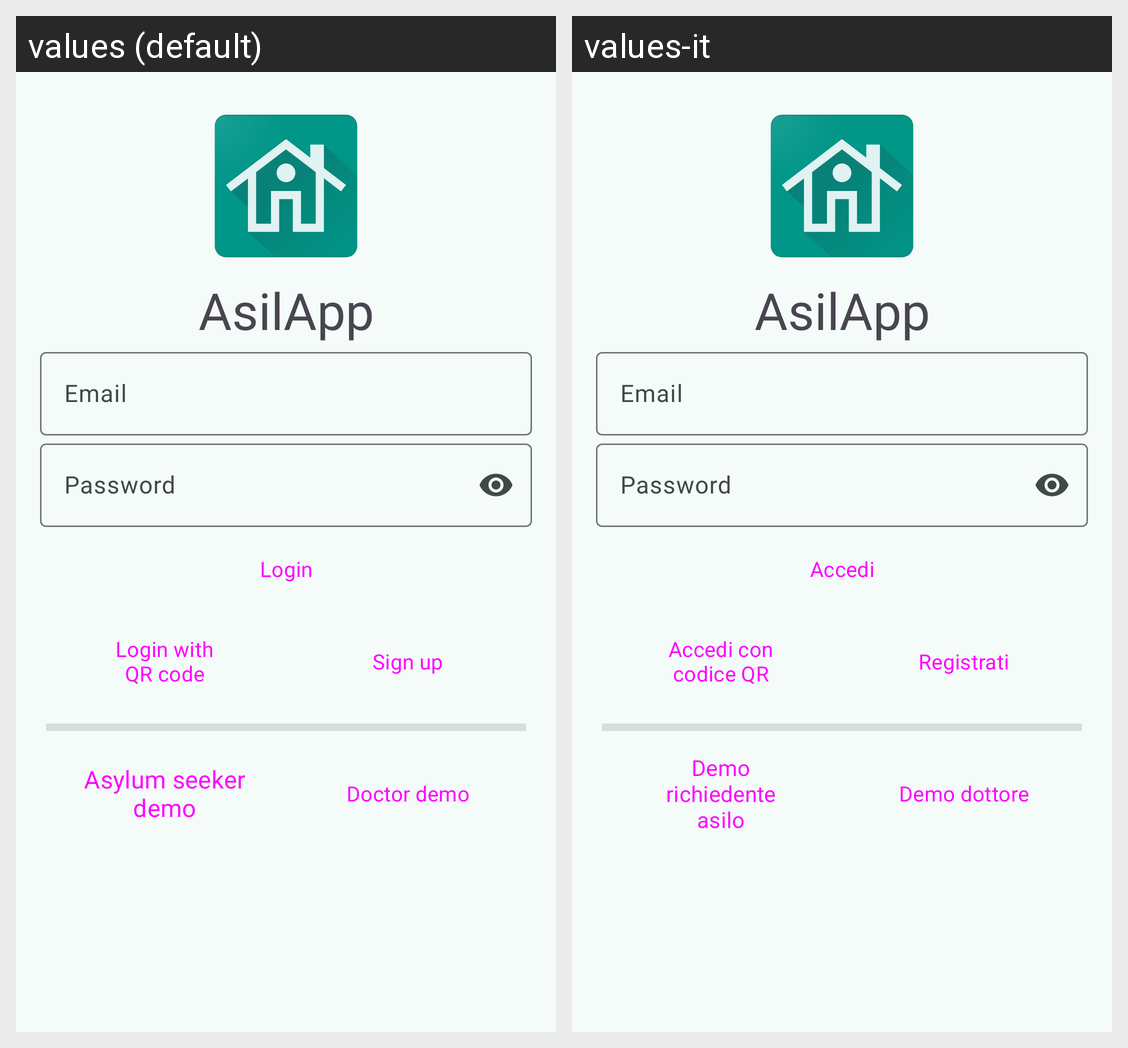

Locale-by-locale string values for the Android screen shown in this grid:
Android screen res/layout/activity_login.xml rendered under 2 locales, left to right: values (default), values-it. Device: Nexus 5 (rendered at 1080×1920; each locale shown at half size, 540×960, under a caption strip naming it); theme Theme.AsilApp.
Strings drawn on this screen, with the default value and each locale's value (text and hints the layout hard-codes, and strings that could not be matched under every locale, appear in the picture but are not listed):

app_name
  values: AsilApp
  values-it: AsilApp

email
  values: Email
  values-it: Email

password
  values: Password
  values-it: Password

login
  values: Login
  values-it: Accedi

login_qrcode
  values: Login with
      QR code
  values-it: Accedi con
      codice QR

sign_up
  values: Sign up
  values-it: Registrati

asylum_seeker_demo
  values: Asylum seeker
      demo
  values-it: Demo richiedente
      asilo

doctor_demo
  values: Doctor demo
  values-it: Demo dottore
